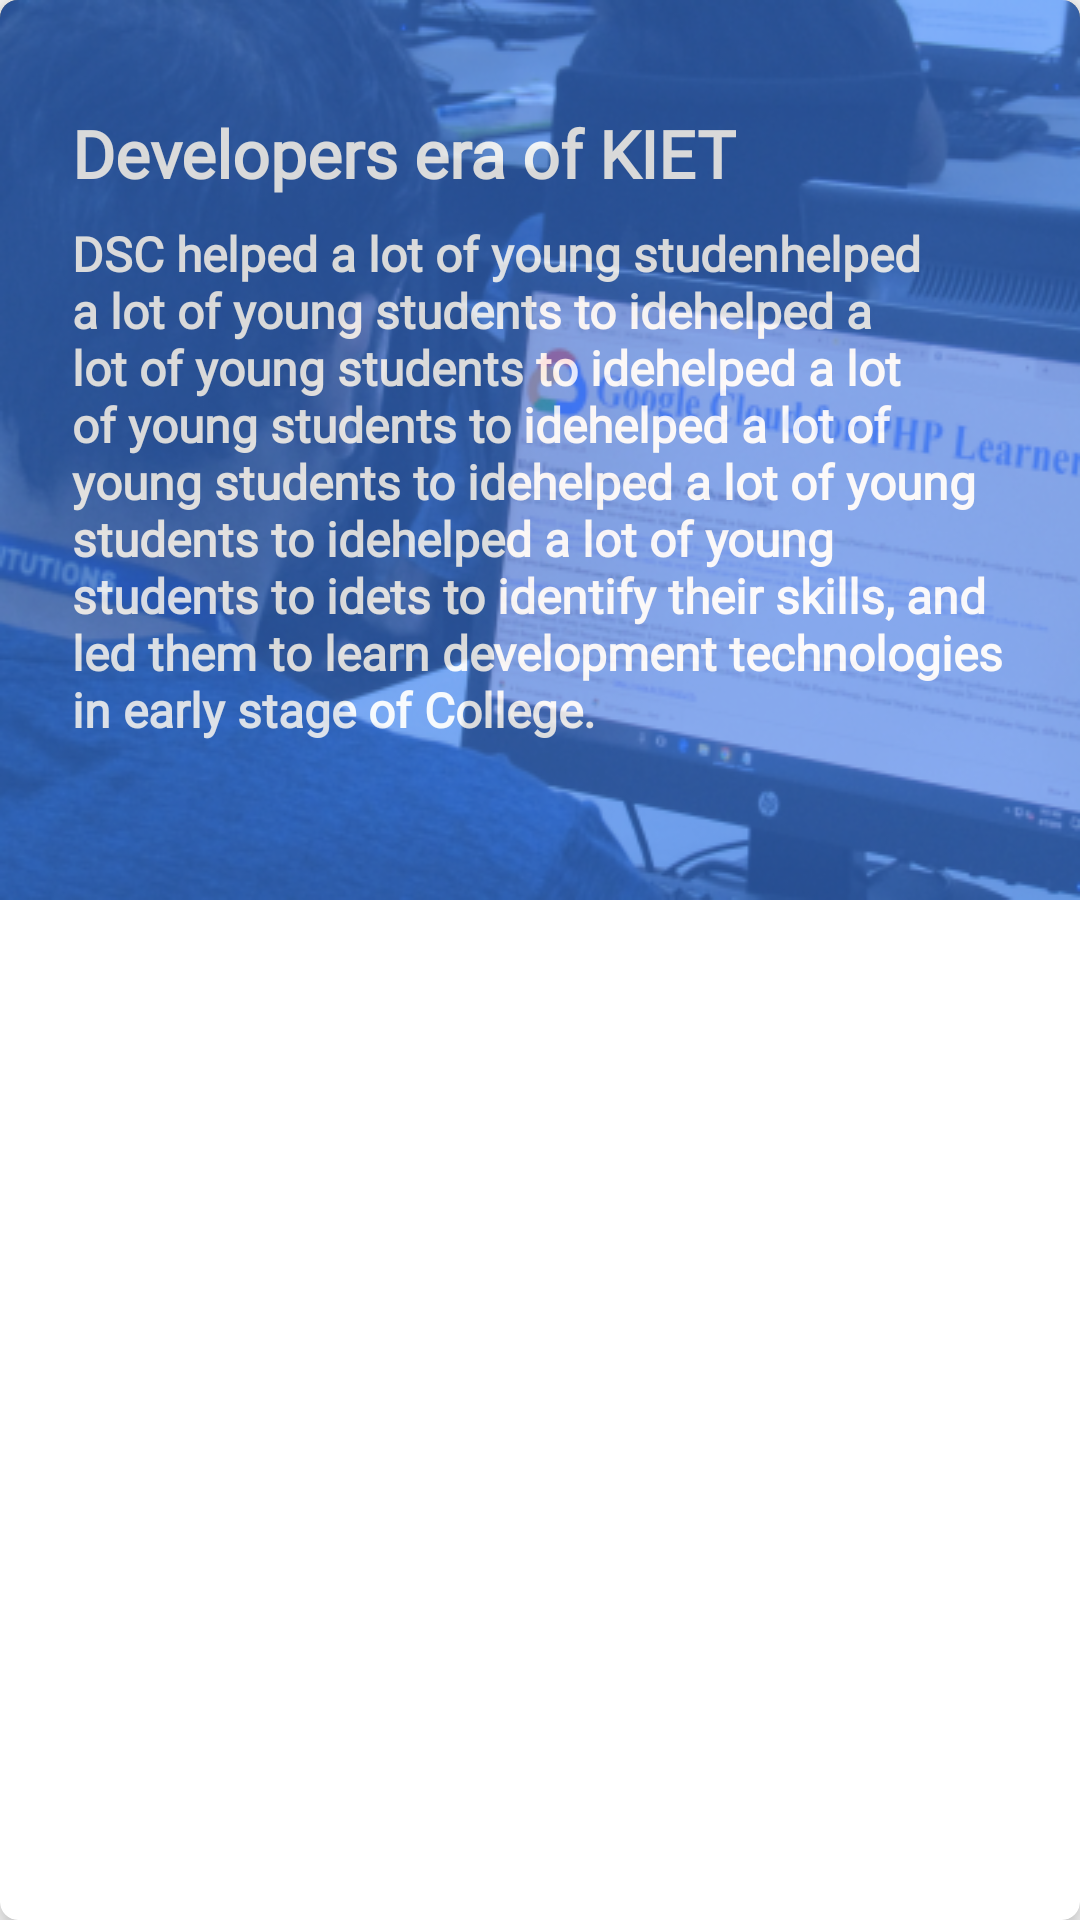

Layout XML and referenced resources for this Android screen:
<!-- AndroidManifest.xml: application theme AppTheme -->
<!-- res/layout/layout_story_card.xml -->
<?xml version="1.0" encoding="utf-8"?>
<android.support.v7.widget.CardView xmlns:android="http://schemas.android.com/apk/res/android"
    xmlns:app="http://schemas.android.com/apk/res-auto"
    android:layout_width="match_parent"
    android:layout_height="wrap_content"
    android:layout_marginLeft="4dp"
    android:layout_marginTop="8dp"
    android:layout_marginRight="4dp"
    android:layout_marginBottom="8dp"
    android:elevation="8dp"
    android:orientation="vertical"
    app:cardCornerRadius="6dp"
    app:cardElevation="6dp">

    
        
        

<LinearLayout
    android:layout_width="match_parent"
    android:layout_height="wrap_content"
    android:background="@drawable/bg_grad">

    
        
        
        
        
        
        
        
        
        
        
        
        
        
        
        
<LinearLayout
    android:layout_width="match_parent"
    android:layout_height="match_parent"
    android:alpha="0.85"
    android:background="@drawable/gradient_leader"
    >
        <LinearLayout
            android:layout_width="match_parent"
            android:layout_height="match_parent"
            android:orientation="vertical"
            android:gravity="center_vertical"
            android:paddingHorizontal="16dp"
            android:paddingBottom="16dp">

            <TextView
                android:id="@+id/tv_story_title"
                style="@style/CustomText"
                android:layout_marginLeft="8dp"
                android:layout_width="wrap_content"
                android:layout_height="wrap_content"
                android:text="Developers era of KIET"
                android:gravity="bottom"
                android:maxLines="2"
                android:textColor="@android:color/white"
                android:textSize="22sp" />

            <TextView
                android:id="@+id/tv_story_description"
                style="@style/CustomText"
                android:layout_width="wrap_content"
                android:layout_height="wrap_content"
                android:gravity="center_vertical"
                android:layout_marginTop="8dp"
                android:layout_marginLeft="8dp"
                android:text="DSC helped a lot of young studenhelped a lot of young students to idehelped a lot of young students to idehelped a lot of young students to idehelped a lot of young students to idehelped a lot of young students to idehelped a lot of young students to idets to identify their skills, and led them to learn development technologies in early stage of College."
                android:textColor="#FFFFFF"
                android:textSize="16sp" />
        </LinearLayout>
</LinearLayout>
</LinearLayout>
    
</android.support.v7.widget.CardView>
<!-- resources referenced by this layout -->
<resources>
  <color name="colorPrimary">#4285F4</color>
  <!-- drawable bg_grad: jpeg bitmap (drawable, 138749 bytes) -->
  <!-- drawable gradient_leader (drawable) -->
  <?xml version="1.0" encoding="utf-8"?>
  <shape xmlns:android="http://schemas.android.com/apk/res/android">
      <solid
          android:color="#B24285f4"/>
  </shape>
  <style name="CustomText" parent="TextAppearance.AppCompat">
          <item name="android:textColor">@color/textColor</item>
          <item name="android:textStyle">bold</item>
          <item name="android:fontFamily">@font/nunito</item>
      </style>
  <style name="AppTheme" parent="Theme.AppCompat.Light.NoActionBar">
          
          <item name="colorPrimary">@color/colorPrimary</item>
          <item name="colorPrimaryDark">@color/colorPrimaryDark</item>
          <item name="colorAccent">@color/googleRed</item>
          <item name="bottomSheetDialogTheme">@style/AppBottomSheetDialogTheme</item>
      </style>
  <color name="textColor">#444444</color>
  <color name="colorPrimaryDark">#0a4fc2</color>
  <color name="googleRed">#DB4437</color>
  <style name="AppBottomSheetDialogTheme" parent="Theme.Design.Light.BottomSheetDialog">
          <item name="bottomSheetStyle">@style/AppModalStyle</item>
          <item name="android:windowIsFloating">false</item>
          <item name="android:windowIsTranslucent">true</item>
          <item name="android:windowContentOverlay">@null</item>
          <item name="android:colorBackground">@android:color/transparent</item>
          <item name="android:backgroundDimEnabled">true</item>
          <item name="android:backgroundDimAmount">0.3</item>
          <item name="android:windowFrame">@null</item>
      </style>
  <style name="AppModalStyle" parent="Widget.Design.BottomSheet.Modal">
          <item name="android:background">@drawable/bg_bottom_sheet_dialog_fragment</item>
      </style>
  <!-- drawable bg_bottom_sheet_dialog_fragment (drawable) -->
  <?xml version="1.0" encoding="utf-8"?>
  <shape xmlns:android="http://schemas.android.com/apk/res/android"
      android:shape="rectangle">
      <corners
          android:topLeftRadius="@dimen/bottom_sheet_corner_radius"
          android:topRightRadius="@dimen/bottom_sheet_corner_radius" />
      
      <solid android:color="@android:color/white" />
  </shape>
  <dimen name="bottom_sheet_corner_radius">16dp</dimen>
</resources>
